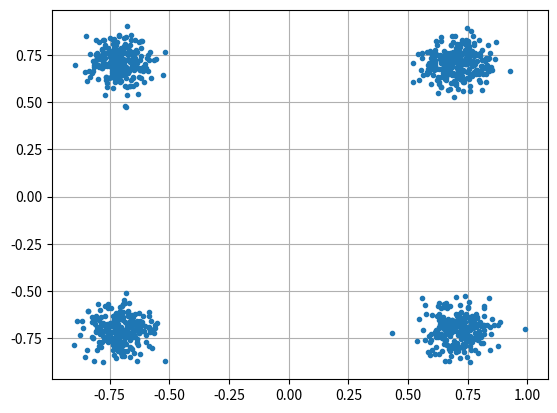

Recreate this plot in Python.
import numpy as np
import matplotlib.pyplot as plt

num_symbols = 1000

x_int = np.random.randint(0, 4, num_symbols) # 0 to 3
x_degrees = x_int * 360.0/4.0 + 45
x_rad = x_degrees*np.pi/180.0
x_symb = np.cos(x_rad) + 1j*np.sin(x_rad)

# create noise
n = (np.random.randn(num_symbols) + 1j*np.random.randn(num_symbols))/np.sqrt(2)
n_pwr = 0.01

# add noise to symbols
r = x_symb + (n * np.sqrt(n_pwr))

# Phase noise example (comment the previous line)
# phase_noise = np.random.randn(len(x_symb)) * 0.1 # adjust multiplier for "strength" of phase noise
# r = x_symb * np.exp(1j*phase_noise)

plt.plot(np.real(r), np.imag(r), '.')
plt.grid(True)
plt.show()